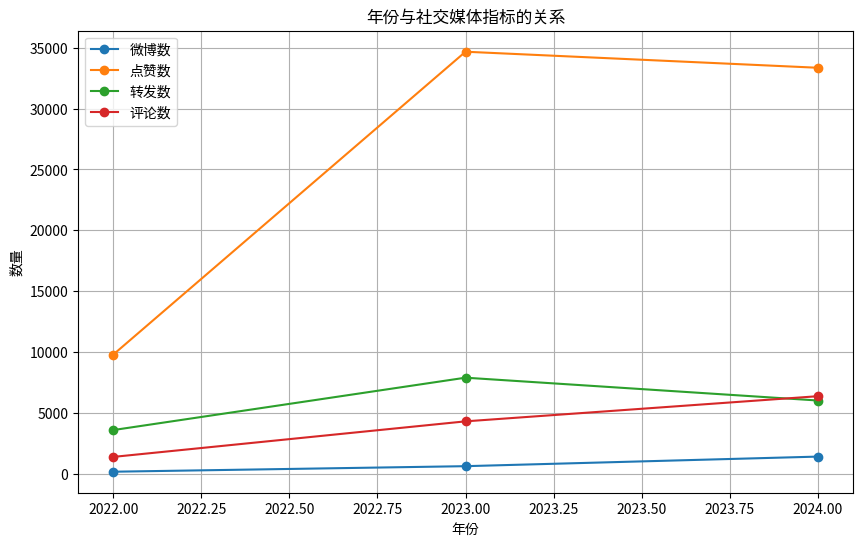

This figure's Python source:
# -*- coding: utf-8 -*-
import pandas as pd
import networkx as nx
import itertools
from collections import defaultdict

# 读取数据

import pandas as pd
from datetime import datetime
import pandas as pd
import matplotlib.pyplot as plt

# 创建数据
data = {
    '年份': [2022, 2023, 2024],
    '微博数': [157, 613, 1400],
    '点赞数': [9784, 34677, 33359],
    '转发数': [3581, 7886, 6010],
    '评论数': [1375, 4297, 6364]
}

# 转换为 DataFrame
df = pd.DataFrame(data)

# 设置图形大小
plt.figure(figsize=(10, 6))

# 绘制折线图
plt.plot(df['年份'], df['微博数'], marker='o', label='微博数')
plt.plot(df['年份'], df['点赞数'], marker='o', label='点赞数')
plt.plot(df['年份'], df['转发数'], marker='o', label='转发数')
plt.plot(df['年份'], df['评论数'], marker='o', label='评论数')

# 添加标题和标签
plt.title('年份与社交媒体指标的关系')
plt.xlabel('年份')
plt.ylabel('数量')
plt.legend()

# 显示图形
plt.grid(True)
plt.show()
